The GitHub repository aharmer/dishBugs contains a labelled image folder "isolated_obj" with 22 categories: acari mites and ticks, amphipoda, annelida worms, araneae spiders, archaeognatha bristletails, blattodea cockroaches, carabidae ground beetles, chilopoda centipedes, coleoptera beetles, coleoptera larva, collembola springtails, diplopoda millipedes, diptera flies, formicidae ants, gastropoda snails and slugs, hymenoptera bees and wasps, isopoda woodlice, opiliones harvestmen, orthoptera grasshoppers and crickets, pseudoscorpiones false scorpions, tipulidae crane flies, vespidae wasps. Examples follow, each with its label.

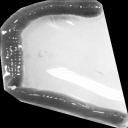
Label: annelida worms

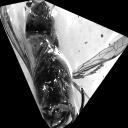
Label: vespidae wasps

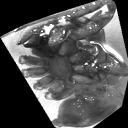
Label: araneae spiders

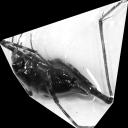
Label: orthoptera grasshoppers and crickets

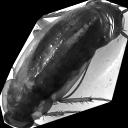
Label: blattodea cockroaches

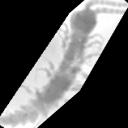
Label: chilopoda centipedes
